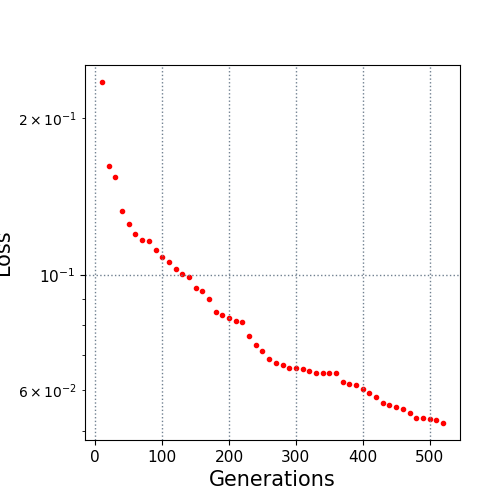

The table this chart was drawn from, first rows:
10.0, 0.234861
20.0, 0.1616
30.0, 0.154
40.0, 0.1328
50.0, 0.1252
60.0, 0.1199
70.0, 0.1168
80.0, 0.1164
90.0, 0.1117
100.0, 0.1084
110.0, 0.1058
120.0, 0.1028
130.0, 0.1003
140.0, 0.09912
150.0, 0.09445
160.0, 0.09318
170.0, 0.08974
180.0, 0.08497
190.0, 0.08367
200.0, 0.08274
210.0, 0.08156
220.0, 0.08097
230.0, 0.0764
240.0, 0.0733
250.0, 0.07126
260.0, 0.06887
270.0, 0.06771
280.0, 0.06695
290.0, 0.06619
300.0, 0.06606
310.0, 0.06602
320.0, 0.0652
330.0, 0.06479
340.0, 0.06479
350.0, 0.06478
360.0, 0.06478
370.0, 0.06218
380.0, 0.0616
390.0, 0.06139
400.0, 0.0604
410.0, 0.05937
420.0, 0.05818
430.0, 0.05672
440.0, 0.05627
450.0, 0.05566
460.0, 0.05511
470.0, 0.05422
480.0, 0.05303
490.0, 0.053
500.0, 0.05282
510.0, 0.05254
520.0, 0.05189
